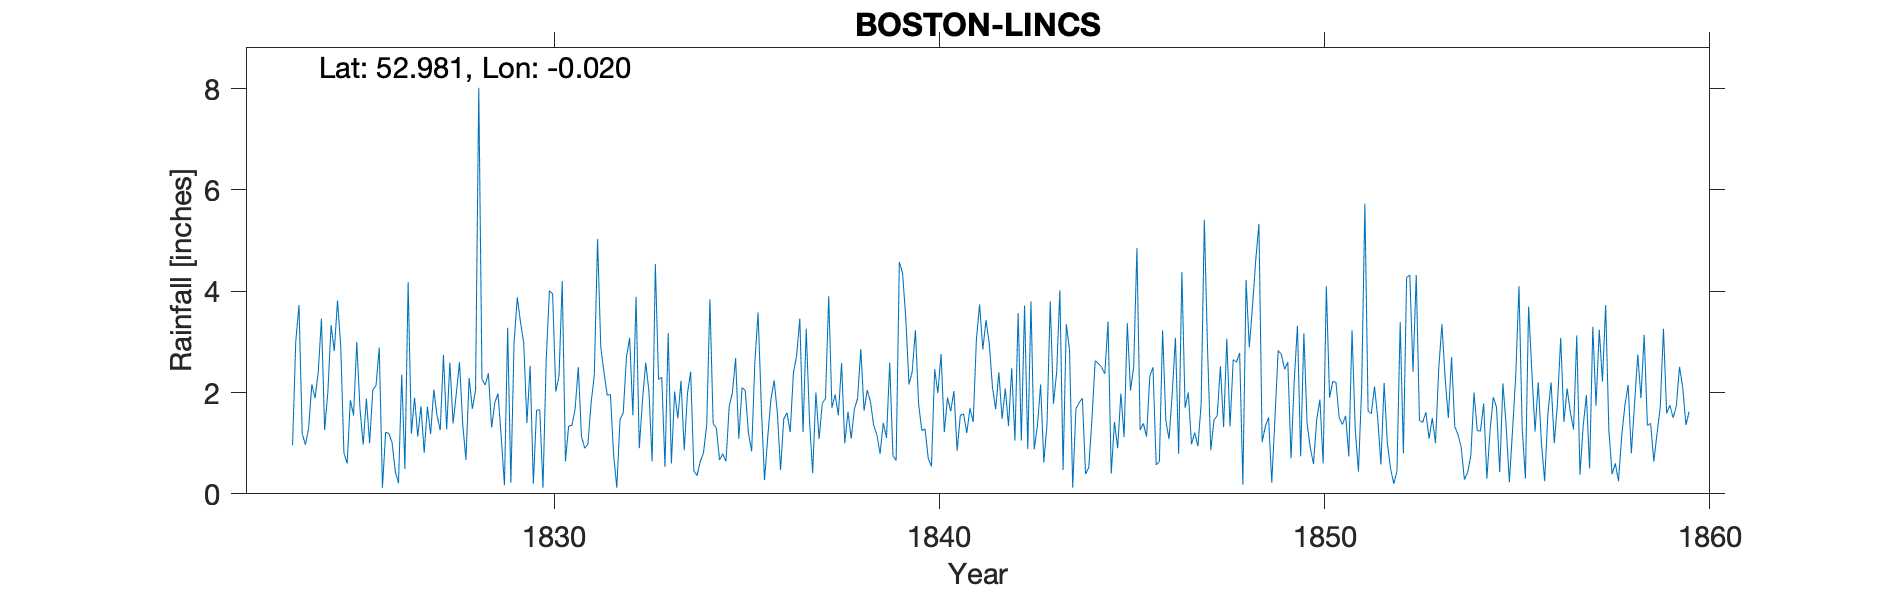

The data file committed next to this chart (first rows):
BOSTON LINCOLNSHIRE, , , , , , , , , , , , , , , , , , , , , , , 
Grid ref, TF330444, Long, -0.0203, Lat, 52.98, Elevation, 40, ft, , , , , , , , , , , , , , , 
Station no, RR488, , , , , , , , , , , , , , , , , , , , , , 
, 1820, 1821, 1822, 1823, 1824, 1825, 1826, 1827, 1828, 1829, 1830, 1831, 1832, 1833, 1834, 1835, 1836, 1837, 1838, 1839, 1840, 1841, 1842
January, , , , , 0.97, 0.81, 0.12, 1.73, 2.6, 1.98, 1.65, 1.67, 0.77, 0.64, 2.41, 1.72, 1.11, 3.26, 1, 1.4, 1.25, 1.55, 2.4
February, , , , , 1.29, 0.6, 1.22, 0.81, 1.38, 1.12, 1.66, 2.5, 0.12, 4.54, 0.45, 2, 1.87, 1.47, 1.62, 1.1, 1.28, 1.58, 1.48
March, , , , , 2.16, 1.85, 1.19, 1.72, 0.67, 0.17, 0.12, 1.13, 1.47, 2.26, 0.36, 2.68, 2.24, 0.41, 1.09, 2.59, 0.7, 1.2, 2.08
April, , , , , 1.89, 1.55, 1.01, 1.18, 2.29, 3.28, 2.63, 0.9, 1.6, 2.3, 0.64, 1.09, 1.6, 2, 1.68, 0.75, 0.54, 1.69, 1.34
May, , , , , 2.4, 3, 0.44, 2.06, 1.68, 0.22, 4.01, 0.98, 2.7, 0.53, 0.81, 2.1, 0.47, 1.08, 1.88, 0.66, 2.46, 1.42, 2.48
June, , , , , 3.46, 1.68, 0.21, 1.54, 2.05, 2.99, 3.95, 1.8, 3.08, 3.17, 1.36, 2.04, 1.48, 1.79, 2.86, 4.58, 1.99, 3.05, 1.05
July, , , , , 1.26, 0.97, 2.35, 1.26, 8.02, 3.88, 2.02, 2.35, 1.55, 0.6, 3.84, 1.2, 1.6, 1.88, 1.64, 4.36, 2.76, 3.74, 3.57
August, , , , , 2.01, 1.88, 0.49, 2.74, 2.26, 3.39, 2.33, 5.03, 3.89, 2.02, 1.39, 0.84, 1.22, 3.9, 2.05, 3.47, 1.22, 2.85, 1.05
September, , , , 0.96, 3.33, 1, 4.18, 1.27, 2.15, 2.98, 4.2, 2.9, 0.9, 1.49, 1.3, 2.61, 2.38, 1.7, 1.82, 2.16, 1.9, 3.43, 3.72
October, , , , 3.01, 2.82, 2.05, 1.19, 2.59, 2.38, 1.4, 0.64, 2.4, 1.85, 2.23, 0.67, 3.58, 2.73, 1.96, 1.35, 2.41, 1.63, 2.97, 0.88
November, , , , 3.73, 3.82, 2.14, 1.9, 1.39, 1.31, 2.53, 1.34, 1.95, 2.59, 0.86, 0.79, 1.74, 3.46, 1.55, 1.17, 3.23, 2.03, 2.11, 3.8
December, , , , 1.19, 2.92, 2.89, 1.13, 1.98, 1.8, 0.2, 1.35, 1.96, 2.03, 1.98, 0.64, 0.27, 1.22, 2.58, 0.79, 1.77, 0.85, 1.67, 0.88
Total, , , , , 28.33, 20.42, 15.43, 20.27, 28.59, 24.14, 25.9, 25.57, 22.55, 22.62, 14.66, 21.87, 21.38, 23.58, 18.95, 28.48, 18.61, 27.26, 24.73
IDR 1839 Apr, , , , , , , , , , , , , , , , , , , , , , , 
IDR 1844 Apr, , , , , , , , , , , , , , , , , , , , , , , 
Observer Mr Veall was resident at Wide B…, , , , , , , , , , , , , , , , , , , , , , , 
